Photos from the image-classification dataset "dataset" in the GitHub repository ananya-byte/AlzheimerDataset. Its 4 classes are: mild dementia, moderate dementia, non-demented, very mild dementia.

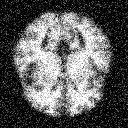
Label: non-demented

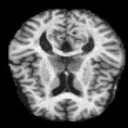
Label: mild dementia

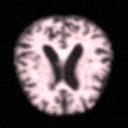
Label: very mild dementia

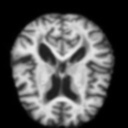
Label: mild dementia

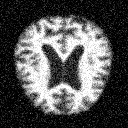
Label: moderate dementia

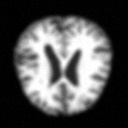
Label: very mild dementia
